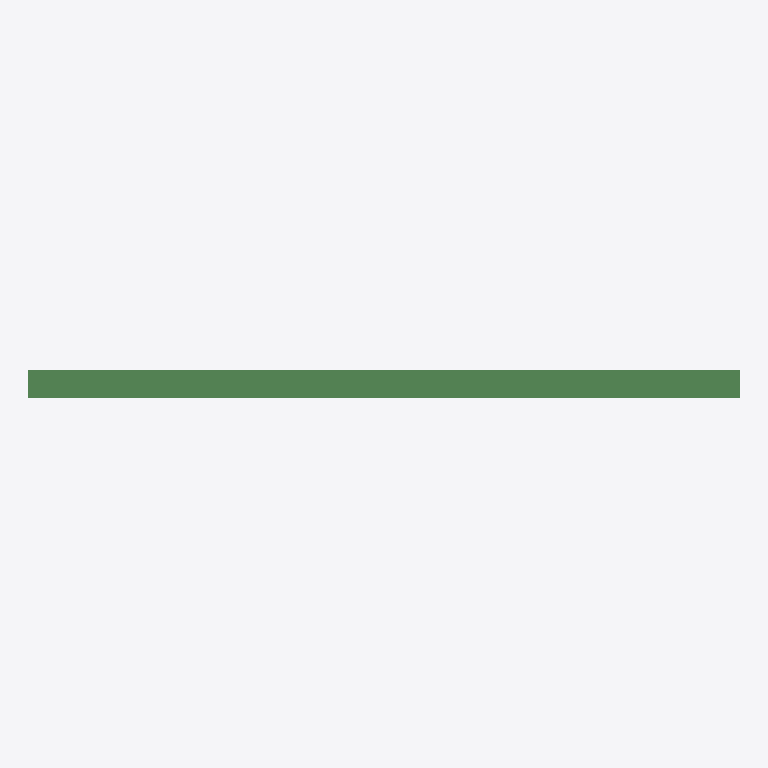
Plan cut of the same IFC building model at storey 'Level 3' (level 3.00 m, cut at 4.40 m), seen from above with north up, elements coloured by IFC class: 1 beam (green). No cut surface shows.
Extent 5.0 m × 0.2 m × 0.2 m (x, y, z). Storeys (1): Level 3 at 3.00 m. Elements (1): 1 IfcBeam.

HEADER;
FILE_DESCRIPTION(('synthetic: an IfcIShapeProfileDef steel beam'),'2;1');
FILE_NAME('ishape_beam','2026-01-01T00:00:00',(''),(''),'hand-written','bimble golden','');
FILE_SCHEMA(('IFC4'));
ENDSEC;
DATA;
#7=IFCPROJECT('2T2cIShape000000000001',$,'ishape_beam project',$,$,$,$,(#6),#3);
#9=IFCSITE('2T2cIShape000000000002',$,'Site',$,$,#8,$,$,.ELEMENT.,$,$,$,$,$);
#10=IFCBUILDING('2T2cIShape000000000003',$,'Building',$,$,#8,$,$,.ELEMENT.,$,$,$);
#14=IFCBUILDINGSTOREY('2T2cIShape000000000004',$,'Level 3',$,$,#13,$,$,.ELEMENT.,3000.0);
#37=IFCBEAM('2T2cIShape000000000010',$,'HEA 200',$,$,#36,#33,$,.BEAM.);
ENDSEC;
